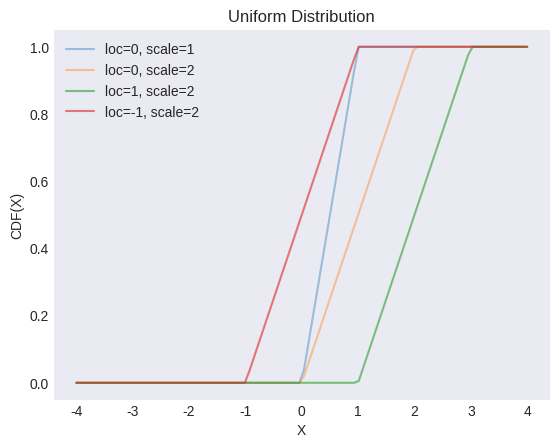

Generate this figure with matplotlib: (Note: this script raises an exception after producing the figure.)
"""
[redacted]
[redacted]
"""
from os import path

import matplotlib.pyplot as plt
import numpy as np
from scipy import stats

plt.style.use("seaborn-v0_8-dark")

locs = [0, 0, 1, -1]
scales = [1, 2, 2, 2]
alphas = [0.4, 0.4, 0.6, 0.6]

X = np.linspace(-4, 4, 100)

_, ax = plt.subplots()

for loc, scale, alpha in zip(locs, scales, alphas):
    y = stats.uniform(loc=loc, scale=scale).cdf(X)
    ax.plot(X, y, label=f"loc={loc}, scale={scale}", alpha=alpha)
    # ax.fill_between(X, y, alpha=0.25)

ax.set(xlabel="X", ylabel="CDF(X)", title="Uniform Distribution")
ax.legend()

filename, extension = path.splitext(path.basename(__file__))
plt.savefig(f"../../images/distrs/{filename}.png")
plt.show()
